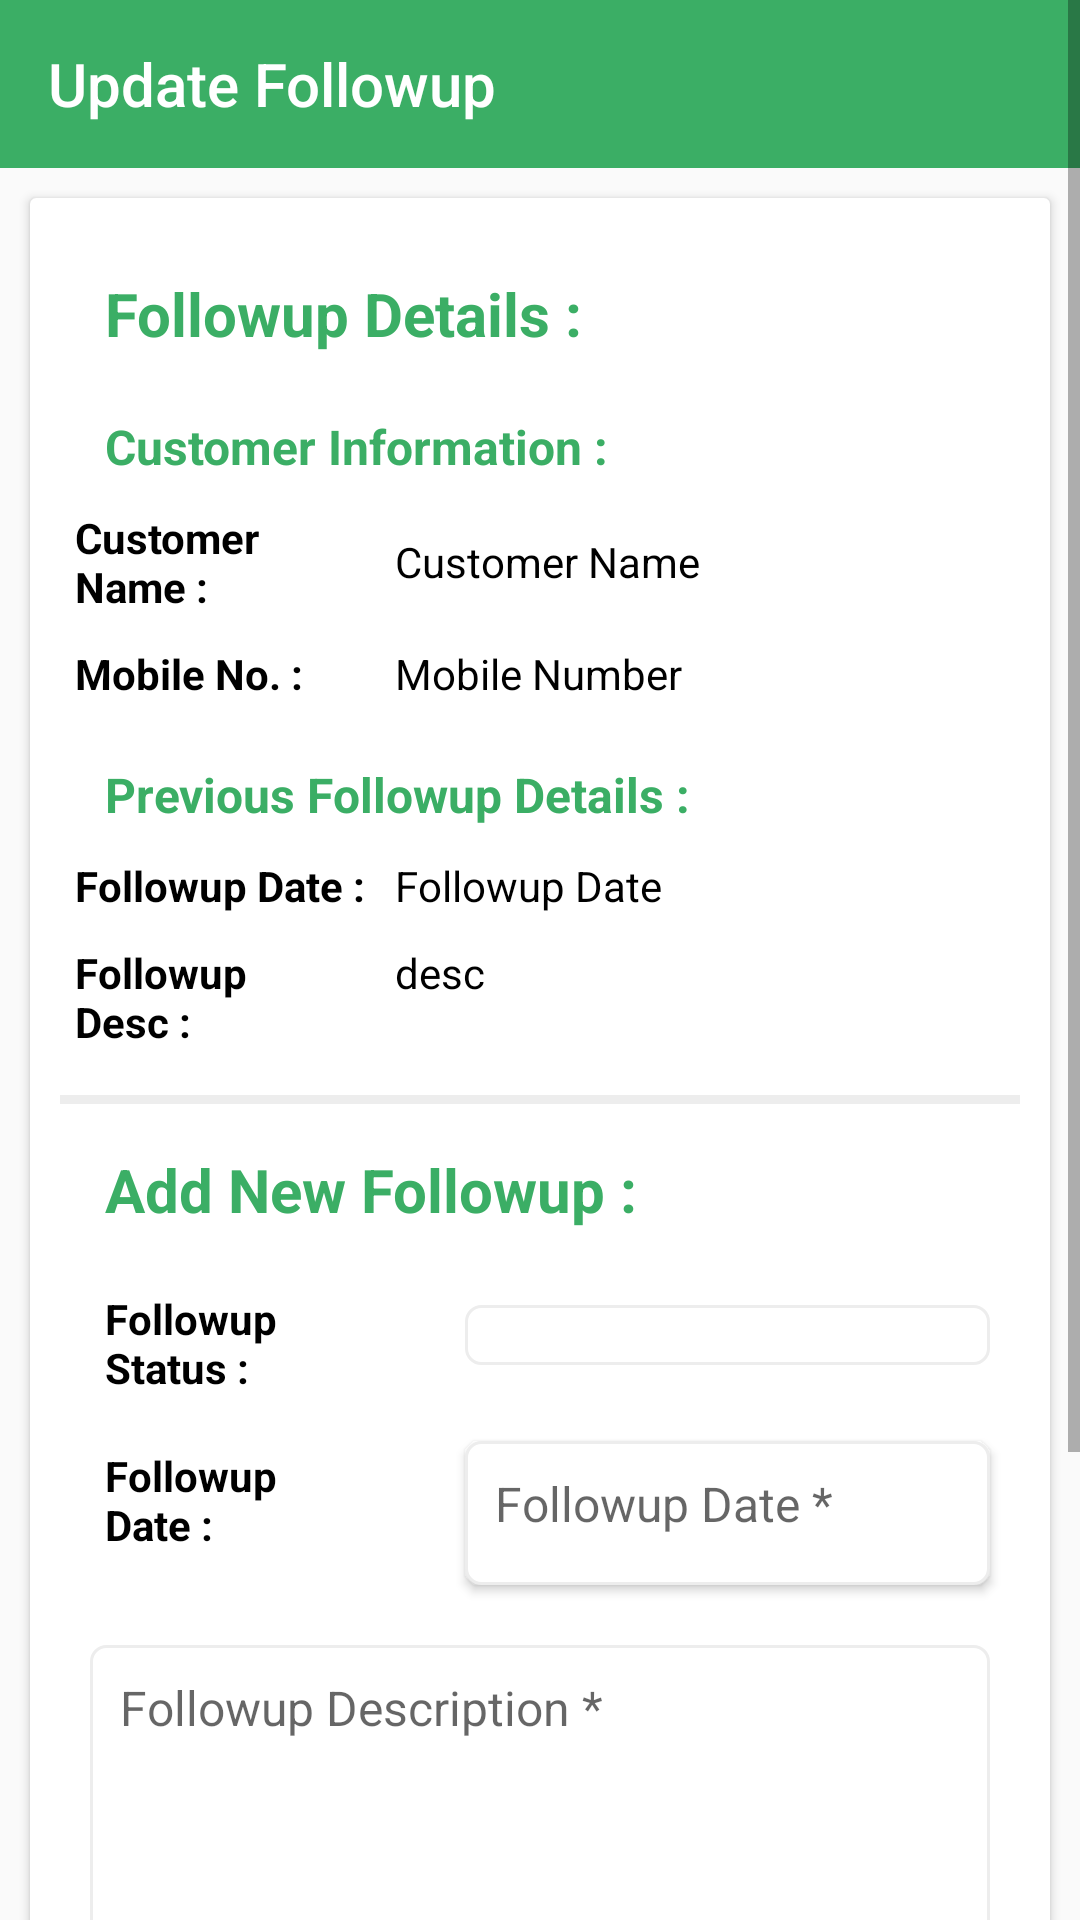

Write the Android layout XML for this screen, with the resource values it uses.
<!-- AndroidManifest.xml: application theme Theme.MECATRIC -->
<!-- res/layout/activity_todays_pending_followup_edit.xml -->
<?xml version="1.0" encoding="utf-8"?>
<ScrollView xmlns:android="http://schemas.android.com/apk/res/android"
    xmlns:app="http://schemas.android.com/apk/res-auto"
    xmlns:tools="http://schemas.android.com/tools"
    android:layout_width="match_parent"
    android:layout_height="match_parent"
    tools:context=".ExecutiveActivities.TodaysPendingFollowupEditActivity">


<LinearLayout
    android:layout_width="match_parent"
    android:layout_height="match_parent"
    android:orientation="vertical">

    <androidx.appcompat.widget.Toolbar
        android:layout_width="match_parent"
        android:layout_height="wrap_content"
        android:background="@color/primary_light"
        android:id="@+id/toolbarpendfldit"
        android:theme="@style/ThemeOverlay.AppCompat.Dark.ActionBar"
        app:title="Update Followup "
        app:titleTextColor="@color/white"/>

    <androidx.cardview.widget.CardView
        android:layout_width="match_parent"
        android:layout_height="wrap_content"
        app:cardCornerRadius="2dp"
        android:layout_margin="10dp">
        <LinearLayout
            android:layout_width="match_parent"
            android:layout_height="wrap_content"
            android:orientation="vertical"
            android:layout_margin="5dp"
            android:padding="5dp">

            <TextView
                android:layout_width="match_parent"
                android:layout_height="wrap_content"
                android:text="Followup Details :"
                android:textSize="20dp"
                android:textStyle="bold"
                android:layout_margin="10dp"
                android:padding="5dp"
                android:textColor="@color/primary_light"/>
            <TextView
                android:layout_width="match_parent"
                android:layout_height="wrap_content"
                android:text="Customer Information :"
                android:textSize="16dp"
                android:textStyle="bold"
                android:layout_marginHorizontal="10dp"
                android:padding="5dp"
                android:textColor="@color/primary_light"/>

            <LinearLayout
                android:layout_width="match_parent"
                android:layout_height="wrap_content"
                android:orientation="horizontal">
                <TextView
                    android:layout_width="0dp"
                    android:layout_height="wrap_content"
                    android:text="Customer Name : "
                    android:layout_weight="1.5"
                    android:layout_gravity="center"
                    android:padding="5dp"
                    android:textColor="@color/black"
                    android:textStyle="bold"/>

                <TextView
                    android:id="@+id/pendtdflcustname"
                    android:layout_width="0dp"
                    android:layout_height="wrap_content"
                    android:layout_weight="3"
                    android:text="Customer Name"
                    android:layout_gravity="center"
                    android:padding="5dp"
                    android:textColor="@color/black"/>
            </LinearLayout>

            <LinearLayout
                android:layout_width="match_parent"
                android:layout_height="wrap_content"
                android:orientation="horizontal">
                <TextView
                    android:layout_width="0dp"
                    android:layout_height="wrap_content"
                    android:layout_weight="1.5"
                    android:text="Mobile No. : "
                    android:textColor="@color/black"
                    android:padding="5dp"
                    android:textStyle="bold"/>

                <TextView
                    android:id="@+id/pendtdflcustno"
                    android:layout_width="0dp"
                    android:layout_height="wrap_content"
                    android:layout_weight="3"
                    android:text="Mobile Number"
                    android:textColor="@color/black"
                    android:padding="5dp"
                    />

            </LinearLayout>

            <TextView
                android:layout_width="match_parent"
                android:layout_height="wrap_content"
                android:text="Previous Followup Details :"
                android:textSize="16dp"
                android:textStyle="bold"
                android:layout_marginTop="10dp"
                android:layout_marginHorizontal="10dp"
                android:padding="5dp"
                android:textColor="@color/primary_light"/>

            <LinearLayout
                android:layout_width="match_parent"
                android:layout_height="wrap_content"
                android:orientation="horizontal">
                <TextView
                    android:layout_width="0dp"
                    android:layout_height="wrap_content"
                    android:layout_weight="1.5"
                    android:text="Followup Date : "
                    android:textColor="@color/black"
                    android:padding="5dp"
                    android:textStyle="bold"/>
                <TextView
                    android:id="@+id/pendtdflcustfd"
                    android:layout_width="0dp"
                    android:layout_height="wrap_content"
                    android:layout_weight="3"
                    android:text="Followup Date"
                    android:ems="3"
                    android:lines="1"
                    android:padding="5dp"
                    android:textColor="@color/black"
                    android:textSize="14dp"
                    />
            </LinearLayout>
            <LinearLayout
                android:layout_width="match_parent"
                android:layout_height="wrap_content"
                android:orientation="horizontal">
                <TextView
                    android:layout_width="0dp"
                    android:layout_height="wrap_content"
                    android:layout_weight="1.5"
                    android:text="Followup Desc : "
                    android:textColor="@color/black"
                    android:padding="5dp"
                    android:textStyle="bold"/>
                <TextView
                    android:id="@+id/pendtdflcustfdesc"
                    android:layout_width="0dp"
                    android:layout_height="wrap_content"
                    android:layout_weight="3"
                    android:singleLine="false"
                    android:justificationMode="inter_word"
                    android:text="desc"
                    android:padding="5dp"
                    android:textColor="@color/black"
                    android:textSize="14dp"
                    />
            </LinearLayout>

            <View
                android:layout_width="match_parent"
                android:layout_height="3dp"
                android:layout_marginTop="10dp"
                android:background="@color/gray"/>

            <TextView
                android:layout_width="match_parent"
                android:layout_height="wrap_content"
                android:text="Add New Followup : "
                android:padding="5dp"
                android:layout_margin="10dp"
                android:textStyle="bold"
                android:textColor="@color/primary_light"
                android:textSize="20dp" />

            <LinearLayout
                android:layout_width="match_parent"
                android:layout_height="wrap_content"
                android:orientation="horizontal">

                <TextView
                    android:layout_width="0dp"
                    android:layout_height="wrap_content"
                    android:text="Followup Status : "
                    android:layout_weight="2.4"
                    android:textColor="@color/black"
                    android:padding="5dp"
                    android:textStyle="bold"
                    android:layout_marginHorizontal="10dp"/>

                <Spinner
                    android:id="@+id/pendtdfledspinnerf"
                    android:layout_width="0dp"
                    android:layout_height="wrap_content"
                    android:layout_margin="10dp"
                    android:layout_weight="4"
                    android:background="@drawable/editback"
                    android:gravity="left"
                    android:hint="Followup Status "
                    android:inputType="textMultiLine"
                    android:padding="10dp"
                    android:textColor="@color/black"
                    android:textSize="16dp" />

            </LinearLayout>

            <LinearLayout
                android:layout_width="match_parent"
                android:layout_height="wrap_content"
                android:orientation="horizontal">



                <TextView
                    android:layout_width="0dp"
                    android:layout_height="wrap_content"
                    android:text="Followup Date : "
                    android:layout_weight="2.4"
                    android:textColor="@color/black"
                    android:padding="5dp"
                    android:textStyle="bold"
                    android:layout_marginHorizontal="10dp"/>

                <Button
                    android:id="@+id/pendtdfldt"
                    android:layout_width="0dp"
                    android:layout_height="wrap_content"
                    android:background="@drawable/editback"                android:gravity="left"
                    android:layout_margin="10dp"
                    android:layout_weight="4"
                    style="?android:spinnerStyle"
                    android:ems="10"
                    android:inputType="textPersonName"
                    android:hint="Followup Date *"
                    android:padding="10dp"
                    android:textColor="@color/black"
                    android:textSize="16dp" />

            </LinearLayout>

            <EditText
                android:id="@+id/pendtdfldesc"
                android:layout_width="match_parent"
                android:layout_height="200dp"
                android:background="@drawable/editback"
                android:inputType="textMultiLine"
                android:gravity="left"
                android:padding="10dp"
                android:textSize="16dp"
                android:layout_margin="10dp"
                android:textColor="@color/black"
                android:hint="Followup Description *" />

            <Button
                android:id="@+id/pendtdflsmt"
                android:layout_width="200dp"
                android:layout_height="wrap_content"
                android:background="@drawable/btndesign"
                android:text="Submit"
                android:textAllCaps="false"
                android:layout_gravity="center"
                android:textColor="@color/white"
                android:layout_marginTop="20dp"/>


        </LinearLayout>
    </androidx.cardview.widget.CardView>

</LinearLayout>
    </ScrollView>
<!-- resources referenced by this layout -->
<resources>
  <color name="black">#FF000000</color>
  <color name="gray">#EDEDED</color>
  <color name="primary_light">#3bae65</color>
  <color name="white">#FFFFFFFF</color>
  <!-- drawable btndesign (drawable) -->
  <?xml version="1.0" encoding="utf-8"?>
  <shape android:shape="rectangle"
      xmlns:android="http://schemas.android.com/apk/res/android">
  
      <solid android:color="#2BB793"/>
      <corners android:radius="8dp"/>
      <stroke android:color="@color/white" android:width="1dp"/>
  
  </shape>
  <!-- drawable editback (drawable) -->
  <?xml version="1.0" encoding="utf-8"?>
  <selector xmlns:android="http://schemas.android.com/apk/res/android">
  
  <item android:state_focused="true">
  
  <shape android:shape="rectangle"
      xmlns:android="http://schemas.android.com/apk/res/android">
      <solid android:color="@color/white"/>
      <corners android:radius="5dp"/>
      <stroke android:color="@color/primary_light" android:width="1dp"/>
  
  </shape>
  </item>
      <item android:state_focused="false">
  
          <shape android:shape="rectangle"
              xmlns:android="http://schemas.android.com/apk/res/android">
              <solid android:color="@color/white"/>
              <corners android:radius="5dp"/>
              <stroke android:color="@color/gray" android:width="1dp"/>
  
          </shape>
      </item>
  </selector>
  <style name="Theme.MECATRIC" parent="Theme.AppCompat.Light.NoActionBar">
          
          <item name="colorPrimary">@color/primary_light</item>
          <item name="colorPrimaryVariant">@color/primary_light</item>
          <item name="colorOnPrimary">@color/white</item>
          
          <item name="colorSecondary">@color/teal_200</item>
          <item name="colorSecondaryVariant">@color/teal_700</item>
          <item name="colorOnSecondary">@color/black</item>
          
          <item name="android:statusBarColor" tools:targetApi="l">?attr/colorPrimaryVariant</item>
          
      </style>
  <color name="teal_200">#FF03DAC5</color>
  <color name="teal_700">#FF018786</color>
</resources>
